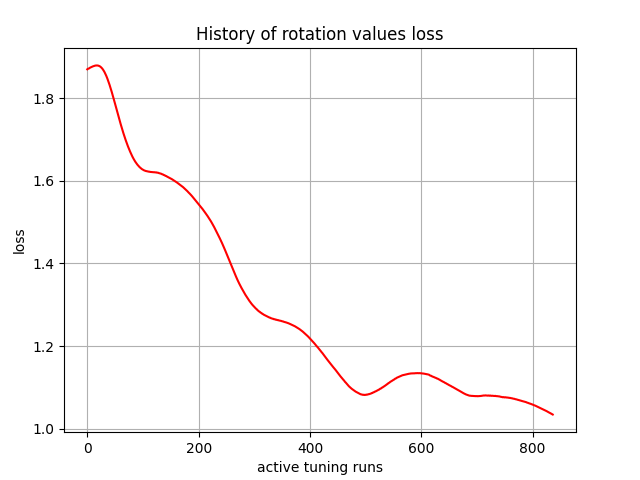

Data behind this chart, as committed beside it:
, 0
0, 1.87
1, 1.872
2, 1.872
3, 1.872
4, 1.873
5, 1.874
6, 1.875
7, 1.875
8, 1.876
9, 1.877
10, 1.877
11, 1.878
12, 1.878
13, 1.879
14, 1.879
15, 1.88
16, 1.88
17, 1.88
18, 1.88
19, 1.88
20, 1.879
21, 1.879
22, 1.878
23, 1.877
24, 1.876
25, 1.875
26, 1.874
27, 1.872
28, 1.87
29, 1.868
30, 1.866
31, 1.864
32, 1.861
33, 1.858
34, 1.855
35, 1.852
36, 1.848
37, 1.845
38, 1.841
39, 1.837
40, 1.833
41, 1.829
42, 1.824
43, 1.82
44, 1.815
45, 1.811
46, 1.806
47, 1.801
48, 1.796
49, 1.791
50, 1.786
51, 1.781
52, 1.776
53, 1.772
54, 1.767
55, 1.762
56, 1.757
57, 1.752
58, 1.747
59, 1.742
... 777 more rows
